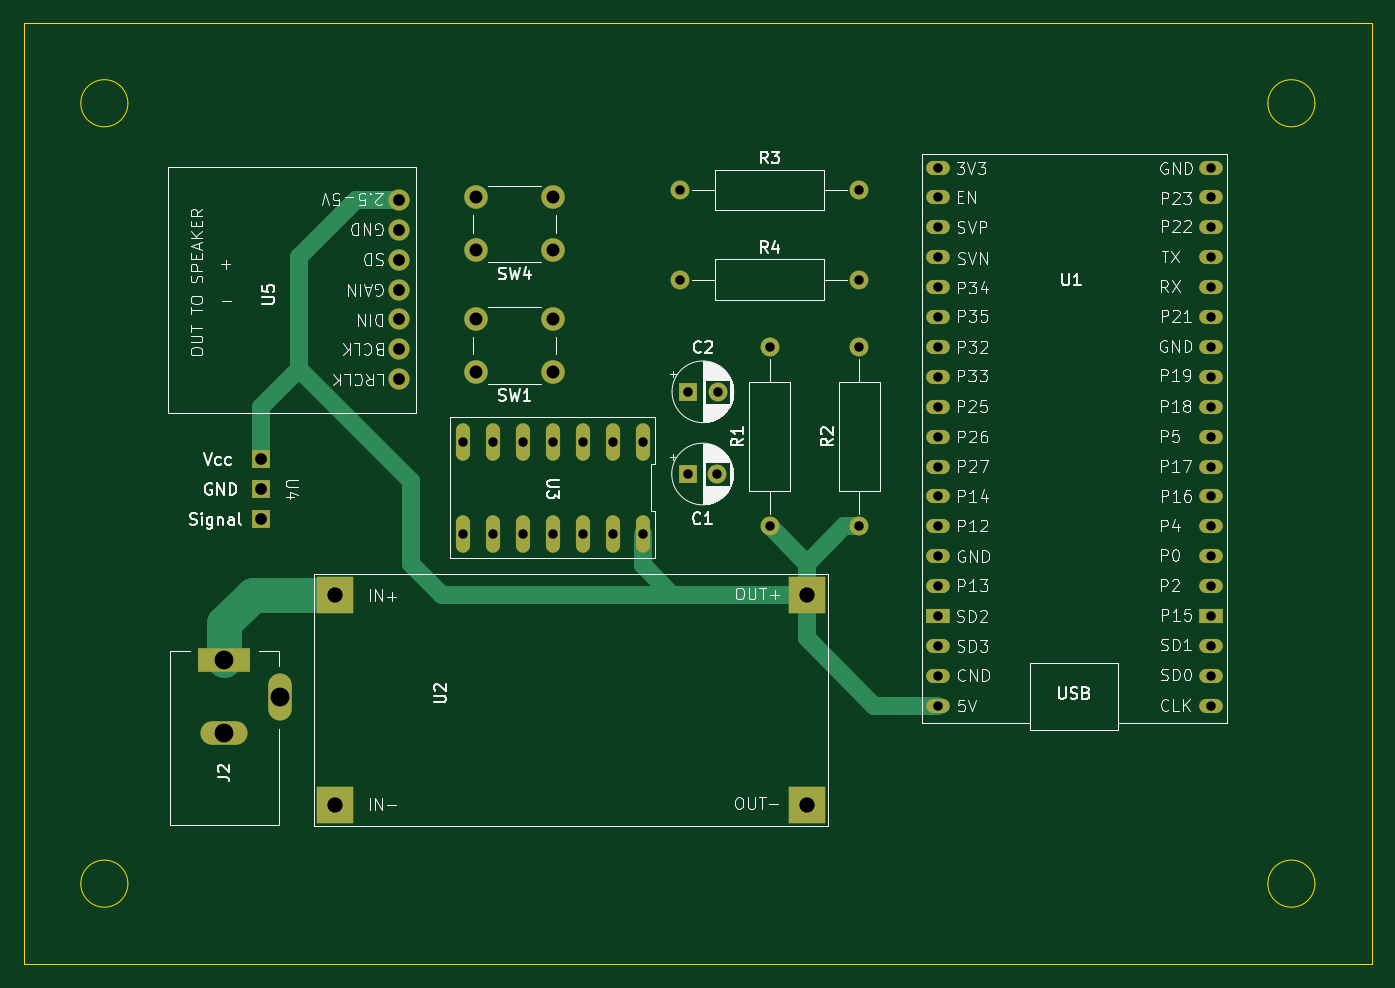
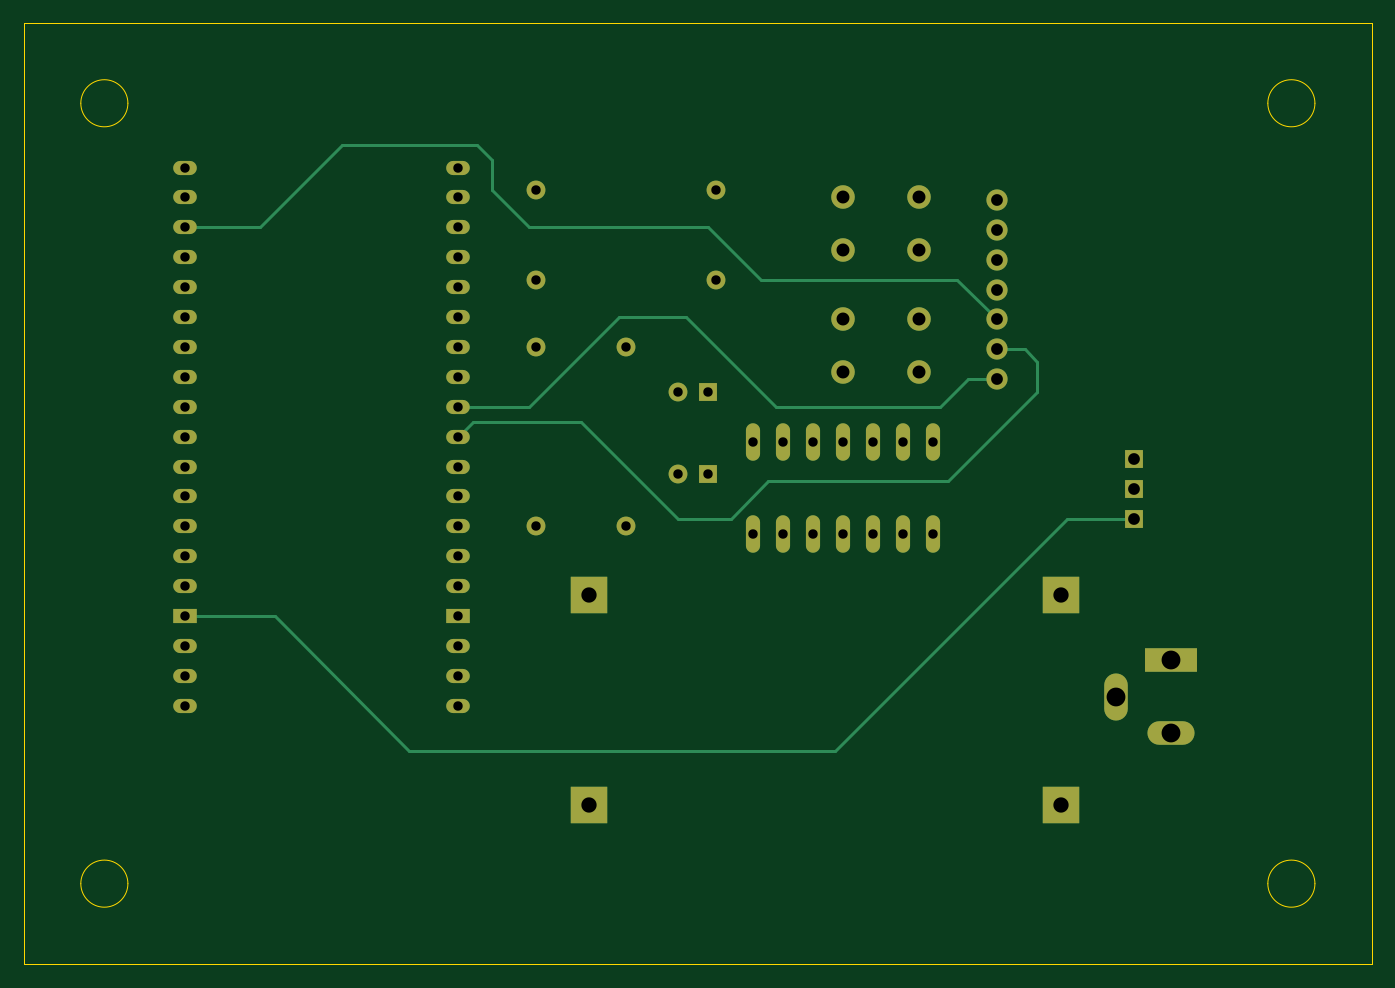
Circuit board: 11 layer files. Board 114.6 x 80.0 mm.
- bottom_copper: LED_Device-B_Cu.gbl (5574 bytes)
- bottom_mask: LED_Device-B_Mask.gbs (3215 bytes)
- paste: LED_Device-B_Paste.gbp (982 bytes)
- bottom_silk: LED_Device-B_Silkscreen.gbo (3225 bytes)
- outline: LED_Device-Edge_Cuts.gm1 (1253 bytes)
- top_copper: LED_Device-F_Cu.gtl (5268 bytes)
- top_mask: LED_Device-F_Mask.gts (3215 bytes)
- paste: LED_Device-F_Paste.gtp (489 bytes)
- top_silk: LED_Device-F_Silkscreen.gto (117626 bytes)
- drill: LED_Device-NPTH.drl (269 bytes)
- drill: LED_Device-PTH.drl (2066 bytes)

=== bottom_copper: LED_Device-B_Cu.gbl ===
G04 #@! TF.GenerationSoftware,KiCad,Pcbnew,8.0.1*
G04 #@! TF.CreationDate,2024-04-23T21:26:09-07:00*
G04 #@! TF.ProjectId,LED_Device,4c45445f-4465-4766-9963-652e6b696361,rev?*
G04 #@! TF.SameCoordinates,Original*
G04 #@! TF.FileFunction,Copper,L4,Bot*
G04 #@! TF.FilePolarity,Positive*
%FSLAX46Y46*%
G04 Gerber Fmt 4.6, Leading zero omitted, Abs format (unit mm)*
G04 Created by KiCad (PCBNEW 8.0.1) date 2024-04-23 21:26:09*
%MOMM*%
%LPD*%
G01*
G04 APERTURE LIST*
G04 #@! TA.AperFunction,ComponentPad*
%ADD10R,4.500000X2.000000*%
G04 #@! TD*
G04 #@! TA.AperFunction,ComponentPad*
%ADD11O,4.000000X2.000000*%
G04 #@! TD*
G04 #@! TA.AperFunction,ComponentPad*
%ADD12O,2.000000X4.000000*%
G04 #@! TD*
G04 #@! TA.AperFunction,ComponentPad*
%ADD13C,1.600000*%
G04 #@! TD*
G04 #@! TA.AperFunction,ComponentPad*
%ADD14O,1.600000X1.600000*%
G04 #@! TD*
G04 #@! TA.AperFunction,ComponentPad*
%ADD15C,2.000000*%
G04 #@! TD*
G04 #@! TA.AperFunction,ComponentPad*
%ADD16R,1.600000X1.600000*%
G04 #@! TD*
G04 #@! TA.AperFunction,ComponentPad*
%ADD17C,1.800000*%
G04 #@! TD*
G04 #@! TA.AperFunction,ComponentPad*
%ADD18O,2.000000X1.200000*%
G04 #@! TD*
G04 #@! TA.AperFunction,ComponentPad*
%ADD19R,2.000000X1.200000*%
G04 #@! TD*
G04 #@! TA.AperFunction,ComponentPad*
%ADD20O,1.200000X3.180000*%
G04 #@! TD*
G04 #@! TA.AperFunction,ComponentPad*
%ADD21R,3.100000X3.100000*%
G04 #@! TD*
G04 #@! TA.AperFunction,Conductor*
%ADD22C,0.254000*%
G04 #@! TD*
G04 APERTURE END LIST*
D10*
X105445000Y-126265000D03*
D11*
X105445000Y-132465000D03*
D12*
X110145000Y-129465000D03*
D13*
X144145000Y-86360000D03*
D14*
X159385000Y-86360000D03*
D15*
X133350000Y-91495000D03*
X126850000Y-91495000D03*
X133350000Y-86995000D03*
X126850000Y-86995000D03*
D13*
X159385000Y-114935000D03*
D14*
X159385000Y-99695000D03*
D16*
X144820000Y-110490000D03*
D13*
X147320000Y-110490000D03*
D17*
X120269000Y-102438200D03*
X120269000Y-99898200D03*
X120269000Y-97358200D03*
X120269000Y-94818200D03*
X120269000Y-92278200D03*
X120269000Y-89738200D03*
X120269000Y-87198200D03*
D16*
X108585000Y-109220000D03*
X108585000Y-111760000D03*
X108585000Y-114300000D03*
D15*
X133350000Y-101825000D03*
X126850000Y-101825000D03*
X133350000Y-97325000D03*
X126850000Y-97325000D03*
D13*
X144145000Y-93980000D03*
D14*
X159385000Y-93980000D03*
D18*
X166065200Y-84455000D03*
X166065200Y-86995000D03*
X166065200Y-89535000D03*
X166065200Y-92075000D03*
X166065200Y-94615000D03*
X166065200Y-97155000D03*
X166065200Y-99695000D03*
X166065200Y-102235000D03*
X166065200Y-104775000D03*
X166065200Y-107315000D03*
X166065200Y-109855000D03*
X166065200Y-112395000D03*
X166065200Y-114935000D03*
X166065200Y-117475000D03*
X166065200Y-120015000D03*
D19*
X166065200Y-122555000D03*
D18*
X166065200Y-125095000D03*
X166065200Y-127635000D03*
X166065200Y-130175000D03*
X189230000Y-84455000D03*
X189230000Y-86995000D03*
X189230000Y-89535000D03*
X189230000Y-92075000D03*
X189230000Y-94615000D03*
X189230000Y-97155000D03*
X189230000Y-99695000D03*
X189230000Y-102235000D03*
X189230000Y-104775000D03*
X189230000Y-107315000D03*
X189230000Y-109855000D03*
X189230000Y-112395000D03*
X189230000Y-114935000D03*
X189230000Y-117475000D03*
X189230000Y-120015000D03*
D19*
X189230000Y-122555000D03*
D18*
X189230000Y-125095000D03*
X189230000Y-127635000D03*
X189230000Y-130175000D03*
D16*
X144844888Y-103505000D03*
D13*
X147344888Y-103505000D03*
D20*
X140970000Y-107770000D03*
X138430000Y-107770000D03*
X135890000Y-107770000D03*
X133350000Y-107770000D03*
X130810000Y-107770000D03*
X128270000Y-107770000D03*
X125730000Y-107770000D03*
X125730000Y-115570000D03*
X128270000Y-115570000D03*
X130810000Y-115570000D03*
X133350000Y-115570000D03*
X135890000Y-115570000D03*
X138430000Y-115570000D03*
X140970000Y-115570000D03*
D13*
X151765000Y-114935000D03*
D14*
X151765000Y-99695000D03*
D21*
X114858800Y-120751600D03*
X114858800Y-138633200D03*
X154940000Y-120751600D03*
X154940000Y-138633200D03*
D22*
X139065000Y-104775000D02*
X125095000Y-104775000D01*
X146685000Y-97155000D02*
X139065000Y-104775000D01*
X166065200Y-104775000D02*
X160020000Y-104775000D01*
X122758200Y-102438200D02*
X120269000Y-102438200D01*
X152400000Y-97155000D02*
X146685000Y-97155000D01*
X125095000Y-104775000D02*
X122758200Y-102438200D01*
X160020000Y-104775000D02*
X152400000Y-97155000D01*
X155575000Y-106045000D02*
X164795200Y-106045000D01*
X124460000Y-111125000D02*
X139700000Y-111125000D01*
X139700000Y-111125000D02*
X142875000Y-114300000D01*
X164795200Y-106045000D02*
X166065200Y-107315000D01*
X142875000Y-114300000D02*
X147320000Y-114300000D01*
X117906800Y-99898200D02*
X116840000Y-100965000D01*
X120269000Y-99898200D02*
X117906800Y-99898200D01*
X147320000Y-114300000D02*
X155575000Y-106045000D01*
X116840000Y-103505000D02*
X124460000Y-111125000D01*
X116840000Y-100965000D02*
X116840000Y-103505000D01*
X182880000Y-89535000D02*
X189230000Y-89535000D01*
X140335000Y-93980000D02*
X144780000Y-89535000D01*
X163195000Y-83820000D02*
X164465000Y-82550000D01*
X160020000Y-89535000D02*
X163195000Y-86360000D01*
X144780000Y-89535000D02*
X160020000Y-89535000D01*
X123647200Y-93980000D02*
X140335000Y-93980000D01*
X164465000Y-82550000D02*
X175895000Y-82550000D01*
X120269000Y-97358200D02*
X123647200Y-93980000D01*
X163195000Y-86360000D02*
X163195000Y-83820000D01*
X175895000Y-82550000D02*
X182880000Y-89535000D01*
X133985000Y-133985000D02*
X135255000Y-133985000D01*
X170180000Y-133985000D02*
X181610000Y-122555000D01*
X114300000Y-114300000D02*
X133985000Y-133985000D01*
X135255000Y-133985000D02*
X170180000Y-133985000D01*
X181610000Y-122555000D02*
X189230000Y-122555000D01*
X108585000Y-114300000D02*
X114300000Y-114300000D01*
M02*

=== bottom_mask: LED_Device-B_Mask.gbs ===
G04 #@! TF.GenerationSoftware,KiCad,Pcbnew,8.0.1*
G04 #@! TF.CreationDate,2024-04-23T21:26:09-07:00*
G04 #@! TF.ProjectId,LED_Device,4c45445f-4465-4766-9963-652e6b696361,rev?*
G04 #@! TF.SameCoordinates,Original*
G04 #@! TF.FileFunction,Soldermask,Bot*
G04 #@! TF.FilePolarity,Negative*
%FSLAX46Y46*%
G04 Gerber Fmt 4.6, Leading zero omitted, Abs format (unit mm)*
G04 Created by KiCad (PCBNEW 8.0.1) date 2024-04-23 21:26:09*
%MOMM*%
%LPD*%
G01*
G04 APERTURE LIST*
%ADD10R,4.500000X2.000000*%
%ADD11O,4.000000X2.000000*%
%ADD12O,2.000000X4.000000*%
%ADD13C,1.600000*%
%ADD14O,1.600000X1.600000*%
%ADD15C,2.000000*%
%ADD16R,1.600000X1.600000*%
%ADD17C,1.800000*%
%ADD18O,2.000000X1.200000*%
%ADD19R,2.000000X1.200000*%
%ADD20O,1.200000X3.180000*%
%ADD21R,3.100000X3.100000*%
G04 APERTURE END LIST*
D10*
X105445000Y-126265000D03*
D11*
X105445000Y-132465000D03*
D12*
X110145000Y-129465000D03*
D13*
X144145000Y-86360000D03*
D14*
X159385000Y-86360000D03*
D15*
X133350000Y-91495000D03*
X126850000Y-91495000D03*
X133350000Y-86995000D03*
X126850000Y-86995000D03*
D13*
X159385000Y-114935000D03*
D14*
X159385000Y-99695000D03*
D16*
X144820000Y-110490000D03*
D13*
X147320000Y-110490000D03*
D17*
X120269000Y-102438200D03*
X120269000Y-99898200D03*
X120269000Y-97358200D03*
X120269000Y-94818200D03*
X120269000Y-92278200D03*
X120269000Y-89738200D03*
X120269000Y-87198200D03*
D16*
X108585000Y-109220000D03*
X108585000Y-111760000D03*
X108585000Y-114300000D03*
D15*
X133350000Y-101825000D03*
X126850000Y-101825000D03*
X133350000Y-97325000D03*
X126850000Y-97325000D03*
D13*
X144145000Y-93980000D03*
D14*
X159385000Y-93980000D03*
D18*
X166065200Y-84455000D03*
X166065200Y-86995000D03*
X166065200Y-89535000D03*
X166065200Y-92075000D03*
X166065200Y-94615000D03*
X166065200Y-97155000D03*
X166065200Y-99695000D03*
X166065200Y-102235000D03*
X166065200Y-104775000D03*
X166065200Y-107315000D03*
X166065200Y-109855000D03*
X166065200Y-112395000D03*
X166065200Y-114935000D03*
X166065200Y-117475000D03*
X166065200Y-120015000D03*
D19*
X166065200Y-122555000D03*
D18*
X166065200Y-125095000D03*
X166065200Y-127635000D03*
X166065200Y-130175000D03*
X189230000Y-84455000D03*
X189230000Y-86995000D03*
X189230000Y-89535000D03*
X189230000Y-92075000D03*
X189230000Y-94615000D03*
X189230000Y-97155000D03*
X189230000Y-99695000D03*
X189230000Y-102235000D03*
X189230000Y-104775000D03*
X189230000Y-107315000D03*
X189230000Y-109855000D03*
X189230000Y-112395000D03*
X189230000Y-114935000D03*
X189230000Y-117475000D03*
X189230000Y-120015000D03*
D19*
X189230000Y-122555000D03*
D18*
X189230000Y-125095000D03*
X189230000Y-127635000D03*
X189230000Y-130175000D03*
D16*
X144844888Y-103505000D03*
D13*
X147344888Y-103505000D03*
D20*
X140970000Y-107770000D03*
X138430000Y-107770000D03*
X135890000Y-107770000D03*
X133350000Y-107770000D03*
X130810000Y-107770000D03*
X128270000Y-107770000D03*
X125730000Y-107770000D03*
X125730000Y-115570000D03*
X128270000Y-115570000D03*
X130810000Y-115570000D03*
X133350000Y-115570000D03*
X135890000Y-115570000D03*
X138430000Y-115570000D03*
X140970000Y-115570000D03*
D13*
X151765000Y-114935000D03*
D14*
X151765000Y-99695000D03*
D21*
X114858800Y-120751600D03*
X114858800Y-138633200D03*
X154940000Y-120751600D03*
X154940000Y-138633200D03*
M02*

=== paste: LED_Device-B_Paste.gbp ===
G04 #@! TF.GenerationSoftware,KiCad,Pcbnew,8.0.1*
G04 #@! TF.CreationDate,2024-04-23T21:26:09-07:00*
G04 #@! TF.ProjectId,LED_Device,4c45445f-4465-4766-9963-652e6b696361,rev?*
G04 #@! TF.SameCoordinates,Original*
G04 #@! TF.FileFunction,Paste,Bot*
G04 #@! TF.FilePolarity,Positive*
%FSLAX46Y46*%
G04 Gerber Fmt 4.6, Leading zero omitted, Abs format (unit mm)*
G04 Created by KiCad (PCBNEW 8.0.1) date 2024-04-23 21:26:09*
%MOMM*%
%LPD*%
G01*
G04 APERTURE LIST*
%ADD10O,2.000000X1.200000*%
G04 APERTURE END LIST*
D10*
X166065200Y-84455000D03*
X166065200Y-89535000D03*
X166065200Y-94615000D03*
X166065200Y-99695000D03*
X166065200Y-104775000D03*
X166065200Y-109855000D03*
X166065200Y-114935000D03*
X166065200Y-120015000D03*
X166065200Y-127635000D03*
X189230000Y-84455000D03*
X189230000Y-89535000D03*
X189230000Y-94615000D03*
X189230000Y-99695000D03*
X189230000Y-104775000D03*
X189230000Y-109855000D03*
X189230000Y-114935000D03*
X189230000Y-120015000D03*
X189230000Y-127635000D03*
M02*

=== bottom_silk: LED_Device-B_Silkscreen.gbo ===
G04 #@! TF.GenerationSoftware,KiCad,Pcbnew,8.0.1*
G04 #@! TF.CreationDate,2024-04-23T21:26:09-07:00*
G04 #@! TF.ProjectId,LED_Device,4c45445f-4465-4766-9963-652e6b696361,rev?*
G04 #@! TF.SameCoordinates,Original*
G04 #@! TF.FileFunction,Legend,Bot*
G04 #@! TF.FilePolarity,Positive*
%FSLAX46Y46*%
G04 Gerber Fmt 4.6, Leading zero omitted, Abs format (unit mm)*
G04 Created by KiCad (PCBNEW 8.0.1) date 2024-04-23 21:26:09*
%MOMM*%
%LPD*%
G01*
G04 APERTURE LIST*
%ADD10R,4.500000X2.000000*%
%ADD11O,4.000000X2.000000*%
%ADD12O,2.000000X4.000000*%
%ADD13C,1.600000*%
%ADD14O,1.600000X1.600000*%
%ADD15C,2.000000*%
%ADD16R,1.600000X1.600000*%
%ADD17C,1.800000*%
%ADD18O,2.000000X1.200000*%
%ADD19R,2.000000X1.200000*%
%ADD20O,1.200000X3.180000*%
%ADD21R,3.100000X3.100000*%
G04 APERTURE END LIST*
%LPC*%
D10*
X105445000Y-126265000D03*
D11*
X105445000Y-132465000D03*
D12*
X110145000Y-129465000D03*
D13*
X144145000Y-86360000D03*
D14*
X159385000Y-86360000D03*
D15*
X133350000Y-91495000D03*
X126850000Y-91495000D03*
X133350000Y-86995000D03*
X126850000Y-86995000D03*
D13*
X159385000Y-114935000D03*
D14*
X159385000Y-99695000D03*
D16*
X144820000Y-110490000D03*
D13*
X147320000Y-110490000D03*
D17*
X120269000Y-102438200D03*
X120269000Y-99898200D03*
X120269000Y-97358200D03*
X120269000Y-94818200D03*
X120269000Y-92278200D03*
X120269000Y-89738200D03*
X120269000Y-87198200D03*
D16*
X108585000Y-109220000D03*
X108585000Y-111760000D03*
X108585000Y-114300000D03*
D15*
X133350000Y-101825000D03*
X126850000Y-101825000D03*
X133350000Y-97325000D03*
X126850000Y-97325000D03*
D13*
X144145000Y-93980000D03*
D14*
X159385000Y-93980000D03*
D18*
X166065200Y-84455000D03*
X166065200Y-86995000D03*
X166065200Y-89535000D03*
X166065200Y-92075000D03*
X166065200Y-94615000D03*
X166065200Y-97155000D03*
X166065200Y-99695000D03*
X166065200Y-102235000D03*
X166065200Y-104775000D03*
X166065200Y-107315000D03*
X166065200Y-109855000D03*
X166065200Y-112395000D03*
X166065200Y-114935000D03*
X166065200Y-117475000D03*
X166065200Y-120015000D03*
D19*
X166065200Y-122555000D03*
D18*
X166065200Y-125095000D03*
X166065200Y-127635000D03*
X166065200Y-130175000D03*
X189230000Y-84455000D03*
X189230000Y-86995000D03*
X189230000Y-89535000D03*
X189230000Y-92075000D03*
X189230000Y-94615000D03*
X189230000Y-97155000D03*
X189230000Y-99695000D03*
X189230000Y-102235000D03*
X189230000Y-104775000D03*
X189230000Y-107315000D03*
X189230000Y-109855000D03*
X189230000Y-112395000D03*
X189230000Y-114935000D03*
X189230000Y-117475000D03*
X189230000Y-120015000D03*
D19*
X189230000Y-122555000D03*
D18*
X189230000Y-125095000D03*
X189230000Y-127635000D03*
X189230000Y-130175000D03*
D16*
X144844888Y-103505000D03*
D13*
X147344888Y-103505000D03*
D20*
X140970000Y-107770000D03*
X138430000Y-107770000D03*
X135890000Y-107770000D03*
X133350000Y-107770000D03*
X130810000Y-107770000D03*
X128270000Y-107770000D03*
X125730000Y-107770000D03*
X125730000Y-115570000D03*
X128270000Y-115570000D03*
X130810000Y-115570000D03*
X133350000Y-115570000D03*
X135890000Y-115570000D03*
X138430000Y-115570000D03*
X140970000Y-115570000D03*
D13*
X151765000Y-114935000D03*
D14*
X151765000Y-99695000D03*
D21*
X114858800Y-120751600D03*
X114858800Y-138633200D03*
X154940000Y-120751600D03*
X154940000Y-138633200D03*
%LPD*%
M02*

=== outline: LED_Device-Edge_Cuts.gm1 ===
G04 #@! TF.GenerationSoftware,KiCad,Pcbnew,8.0.1*
G04 #@! TF.CreationDate,2024-04-23T21:26:09-07:00*
G04 #@! TF.ProjectId,LED_Device,4c45445f-4465-4766-9963-652e6b696361,rev?*
G04 #@! TF.SameCoordinates,Original*
G04 #@! TF.FileFunction,Profile,NP*
%FSLAX46Y46*%
G04 Gerber Fmt 4.6, Leading zero omitted, Abs format (unit mm)*
G04 Created by KiCad (PCBNEW 8.0.1) date 2024-04-23 21:26:09*
%MOMM*%
%LPD*%
G01*
G04 APERTURE LIST*
G04 #@! TA.AperFunction,Profile*
%ADD10C,0.100000*%
G04 #@! TD*
G04 APERTURE END LIST*
D10*
X198088000Y-78994000D02*
G75*
G02*
X194088000Y-78994000I-2000000J0D01*
G01*
X194088000Y-78994000D02*
G75*
G02*
X198088000Y-78994000I2000000J0D01*
G01*
X97250000Y-78994000D02*
G75*
G02*
X93250000Y-78994000I-2000000J0D01*
G01*
X93250000Y-78994000D02*
G75*
G02*
X97250000Y-78994000I2000000J0D01*
G01*
X88392000Y-72136000D02*
X202946000Y-72136000D01*
X202946000Y-152146000D01*
X88392000Y-152146000D01*
X88392000Y-72136000D01*
X97250000Y-145288000D02*
G75*
G02*
X93250000Y-145288000I-2000000J0D01*
G01*
X93250000Y-145288000D02*
G75*
G02*
X97250000Y-145288000I2000000J0D01*
G01*
X198088000Y-145288000D02*
G75*
G02*
X194088000Y-145288000I-2000000J0D01*
G01*
X194088000Y-145288000D02*
G75*
G02*
X198088000Y-145288000I2000000J0D01*
G01*
M02*

=== top_copper: LED_Device-F_Cu.gtl ===
G04 #@! TF.GenerationSoftware,KiCad,Pcbnew,8.0.1*
G04 #@! TF.CreationDate,2024-04-23T21:26:09-07:00*
G04 #@! TF.ProjectId,LED_Device,4c45445f-4465-4766-9963-652e6b696361,rev?*
G04 #@! TF.SameCoordinates,Original*
G04 #@! TF.FileFunction,Copper,L1,Top*
G04 #@! TF.FilePolarity,Positive*
%FSLAX46Y46*%
G04 Gerber Fmt 4.6, Leading zero omitted, Abs format (unit mm)*
G04 Created by KiCad (PCBNEW 8.0.1) date 2024-04-23 21:26:09*
%MOMM*%
%LPD*%
G01*
G04 APERTURE LIST*
G04 #@! TA.AperFunction,ComponentPad*
%ADD10R,4.500000X2.000000*%
G04 #@! TD*
G04 #@! TA.AperFunction,ComponentPad*
%ADD11O,4.000000X2.000000*%
G04 #@! TD*
G04 #@! TA.AperFunction,ComponentPad*
%ADD12O,2.000000X4.000000*%
G04 #@! TD*
G04 #@! TA.AperFunction,ComponentPad*
%ADD13C,1.600000*%
G04 #@! TD*
G04 #@! TA.AperFunction,ComponentPad*
%ADD14O,1.600000X1.600000*%
G04 #@! TD*
G04 #@! TA.AperFunction,ComponentPad*
%ADD15C,2.000000*%
G04 #@! TD*
G04 #@! TA.AperFunction,ComponentPad*
%ADD16R,1.600000X1.600000*%
G04 #@! TD*
G04 #@! TA.AperFunction,ComponentPad*
%ADD17C,1.800000*%
G04 #@! TD*
G04 #@! TA.AperFunction,ComponentPad*
%ADD18O,2.000000X1.200000*%
G04 #@! TD*
G04 #@! TA.AperFunction,ComponentPad*
%ADD19R,2.000000X1.200000*%
G04 #@! TD*
G04 #@! TA.AperFunction,ComponentPad*
%ADD20O,1.200000X3.180000*%
G04 #@! TD*
G04 #@! TA.AperFunction,ComponentPad*
%ADD21R,3.100000X3.100000*%
G04 #@! TD*
G04 #@! TA.AperFunction,Conductor*
%ADD22C,3.000000*%
G04 #@! TD*
G04 #@! TA.AperFunction,Conductor*
%ADD23C,1.500000*%
G04 #@! TD*
G04 #@! TA.AperFunction,Conductor*
%ADD24C,0.254000*%
G04 #@! TD*
G04 APERTURE END LIST*
D10*
X105445000Y-126265000D03*
D11*
X105445000Y-132465000D03*
D12*
X110145000Y-129465000D03*
D13*
X144145000Y-86360000D03*
D14*
X159385000Y-86360000D03*
D15*
X133350000Y-91495000D03*
X126850000Y-91495000D03*
X133350000Y-86995000D03*
X126850000Y-86995000D03*
D13*
X159385000Y-114935000D03*
D14*
X159385000Y-99695000D03*
D16*
X144820000Y-110490000D03*
D13*
X147320000Y-110490000D03*
D17*
X120269000Y-102438200D03*
X120269000Y-99898200D03*
X120269000Y-97358200D03*
X120269000Y-94818200D03*
X120269000Y-92278200D03*
X120269000Y-89738200D03*
X120269000Y-87198200D03*
D16*
X108585000Y-109220000D03*
X108585000Y-111760000D03*
X108585000Y-114300000D03*
D15*
X133350000Y-101825000D03*
X126850000Y-101825000D03*
X133350000Y-97325000D03*
X126850000Y-97325000D03*
D13*
X144145000Y-93980000D03*
D14*
X159385000Y-93980000D03*
D18*
X166065200Y-84455000D03*
X166065200Y-86995000D03*
X166065200Y-89535000D03*
X166065200Y-92075000D03*
X166065200Y-94615000D03*
X166065200Y-97155000D03*
X166065200Y-99695000D03*
X166065200Y-102235000D03*
X166065200Y-104775000D03*
X166065200Y-107315000D03*
X166065200Y-109855000D03*
X166065200Y-112395000D03*
X166065200Y-114935000D03*
X166065200Y-117475000D03*
X166065200Y-120015000D03*
D19*
X166065200Y-122555000D03*
D18*
X166065200Y-125095000D03*
X166065200Y-127635000D03*
X166065200Y-130175000D03*
X189230000Y-84455000D03*
X189230000Y-86995000D03*
X189230000Y-89535000D03*
X189230000Y-92075000D03*
X189230000Y-94615000D03*
X189230000Y-97155000D03*
X189230000Y-99695000D03*
X189230000Y-102235000D03*
X189230000Y-104775000D03*
X189230000Y-107315000D03*
X189230000Y-109855000D03*
X189230000Y-112395000D03*
X189230000Y-114935000D03*
X189230000Y-117475000D03*
X189230000Y-120015000D03*
D19*
X189230000Y-122555000D03*
D18*
X189230000Y-125095000D03*
X189230000Y-127635000D03*
X189230000Y-130175000D03*
D16*
X144844888Y-103505000D03*
D13*
X147344888Y-103505000D03*
D20*
X140970000Y-107770000D03*
X138430000Y-107770000D03*
X135890000Y-107770000D03*
X133350000Y-107770000D03*
X130810000Y-107770000D03*
X128270000Y-107770000D03*
X125730000Y-107770000D03*
X125730000Y-115570000D03*
X128270000Y-115570000D03*
X130810000Y-115570000D03*
X133350000Y-115570000D03*
X135890000Y-115570000D03*
X138430000Y-115570000D03*
X140970000Y-115570000D03*
D13*
X151765000Y-114935000D03*
D14*
X151765000Y-99695000D03*
D21*
X114858800Y-120751600D03*
X114858800Y-138633200D03*
X154940000Y-120751600D03*
X154940000Y-138633200D03*
D22*
X105445000Y-123155000D02*
X107848400Y-120751600D01*
X107848400Y-120751600D02*
X114858800Y-120751600D01*
X105445000Y-126265000D02*
X105445000Y-123155000D01*
D23*
X154940000Y-120751600D02*
X154940000Y-124460000D01*
X154940000Y-118110000D02*
X158115000Y-114935000D01*
X143510000Y-120751600D02*
X123926600Y-120751600D01*
X158115000Y-114935000D02*
X159385000Y-114935000D01*
X111760000Y-101600000D02*
X108585000Y-104775000D01*
X160655000Y-130175000D02*
X166065200Y-130175000D01*
X154940000Y-124460000D02*
X160655000Y-130175000D01*
X154940000Y-120751600D02*
X154940000Y-118110000D01*
X143510000Y-120751600D02*
X140970000Y-118211600D01*
X108585000Y-104775000D02*
X108585000Y-109220000D01*
X121285000Y-118110000D02*
X121285000Y-111125000D01*
X154940000Y-120751600D02*
X148590000Y-120751600D01*
X111760000Y-92075000D02*
X116636800Y-87198200D01*
X116636800Y-87198200D02*
X120269000Y-87198200D01*
X148590000Y-120751600D02*
X143510000Y-120751600D01*
X111760000Y-101600000D02*
X111760000Y-92075000D01*
X154940000Y-118110000D02*
X151765000Y-114935000D01*
X140970000Y-118211600D02*
X140970000Y-115570000D01*
X123926600Y-120751600D02*
X121285000Y-118110000D01*
X121285000Y-111125000D02*
X111760000Y-101600000D01*
D24*
X133350000Y-91263800D02*
X133350000Y-91495000D01*
M02*

=== top_mask: LED_Device-F_Mask.gts ===
G04 #@! TF.GenerationSoftware,KiCad,Pcbnew,8.0.1*
G04 #@! TF.CreationDate,2024-04-23T21:26:09-07:00*
G04 #@! TF.ProjectId,LED_Device,4c45445f-4465-4766-9963-652e6b696361,rev?*
G04 #@! TF.SameCoordinates,Original*
G04 #@! TF.FileFunction,Soldermask,Top*
G04 #@! TF.FilePolarity,Negative*
%FSLAX46Y46*%
G04 Gerber Fmt 4.6, Leading zero omitted, Abs format (unit mm)*
G04 Created by KiCad (PCBNEW 8.0.1) date 2024-04-23 21:26:09*
%MOMM*%
%LPD*%
G01*
G04 APERTURE LIST*
%ADD10R,4.500000X2.000000*%
%ADD11O,4.000000X2.000000*%
%ADD12O,2.000000X4.000000*%
%ADD13C,1.600000*%
%ADD14O,1.600000X1.600000*%
%ADD15C,2.000000*%
%ADD16R,1.600000X1.600000*%
%ADD17C,1.800000*%
%ADD18O,2.000000X1.200000*%
%ADD19R,2.000000X1.200000*%
%ADD20O,1.200000X3.180000*%
%ADD21R,3.100000X3.100000*%
G04 APERTURE END LIST*
D10*
X105445000Y-126265000D03*
D11*
X105445000Y-132465000D03*
D12*
X110145000Y-129465000D03*
D13*
X144145000Y-86360000D03*
D14*
X159385000Y-86360000D03*
D15*
X133350000Y-91495000D03*
X126850000Y-91495000D03*
X133350000Y-86995000D03*
X126850000Y-86995000D03*
D13*
X159385000Y-114935000D03*
D14*
X159385000Y-99695000D03*
D16*
X144820000Y-110490000D03*
D13*
X147320000Y-110490000D03*
D17*
X120269000Y-102438200D03*
X120269000Y-99898200D03*
X120269000Y-97358200D03*
X120269000Y-94818200D03*
X120269000Y-92278200D03*
X120269000Y-89738200D03*
X120269000Y-87198200D03*
D16*
X108585000Y-109220000D03*
X108585000Y-111760000D03*
X108585000Y-114300000D03*
D15*
X133350000Y-101825000D03*
X126850000Y-101825000D03*
X133350000Y-97325000D03*
X126850000Y-97325000D03*
D13*
X144145000Y-93980000D03*
D14*
X159385000Y-93980000D03*
D18*
X166065200Y-84455000D03*
X166065200Y-86995000D03*
X166065200Y-89535000D03*
X166065200Y-92075000D03*
X166065200Y-94615000D03*
X166065200Y-97155000D03*
X166065200Y-99695000D03*
X166065200Y-102235000D03*
X166065200Y-104775000D03*
X166065200Y-107315000D03*
X166065200Y-109855000D03*
X166065200Y-112395000D03*
X166065200Y-114935000D03*
X166065200Y-117475000D03*
X166065200Y-120015000D03*
D19*
X166065200Y-122555000D03*
D18*
X166065200Y-125095000D03*
X166065200Y-127635000D03*
X166065200Y-130175000D03*
X189230000Y-84455000D03*
X189230000Y-86995000D03*
X189230000Y-89535000D03*
X189230000Y-92075000D03*
X189230000Y-94615000D03*
X189230000Y-97155000D03*
X189230000Y-99695000D03*
X189230000Y-102235000D03*
X189230000Y-104775000D03*
X189230000Y-107315000D03*
X189230000Y-109855000D03*
X189230000Y-112395000D03*
X189230000Y-114935000D03*
X189230000Y-117475000D03*
X189230000Y-120015000D03*
D19*
X189230000Y-122555000D03*
D18*
X189230000Y-125095000D03*
X189230000Y-127635000D03*
X189230000Y-130175000D03*
D16*
X144844888Y-103505000D03*
D13*
X147344888Y-103505000D03*
D20*
X140970000Y-107770000D03*
X138430000Y-107770000D03*
X135890000Y-107770000D03*
X133350000Y-107770000D03*
X130810000Y-107770000D03*
X128270000Y-107770000D03*
X125730000Y-107770000D03*
X125730000Y-115570000D03*
X128270000Y-115570000D03*
X130810000Y-115570000D03*
X133350000Y-115570000D03*
X135890000Y-115570000D03*
X138430000Y-115570000D03*
X140970000Y-115570000D03*
D13*
X151765000Y-114935000D03*
D14*
X151765000Y-99695000D03*
D21*
X114858800Y-120751600D03*
X114858800Y-138633200D03*
X154940000Y-120751600D03*
X154940000Y-138633200D03*
M02*

=== paste: LED_Device-F_Paste.gtp ===
G04 #@! TF.GenerationSoftware,KiCad,Pcbnew,8.0.1*
G04 #@! TF.CreationDate,2024-04-23T21:26:09-07:00*
G04 #@! TF.ProjectId,LED_Device,4c45445f-4465-4766-9963-652e6b696361,rev?*
G04 #@! TF.SameCoordinates,Original*
G04 #@! TF.FileFunction,Paste,Top*
G04 #@! TF.FilePolarity,Positive*
%FSLAX46Y46*%
G04 Gerber Fmt 4.6, Leading zero omitted, Abs format (unit mm)*
G04 Created by KiCad (PCBNEW 8.0.1) date 2024-04-23 21:26:09*
%MOMM*%
%LPD*%
G01*
G04 APERTURE LIST*
G04 APERTURE END LIST*
M02*

=== top_silk: LED_Device-F_Silkscreen.gto (117626 bytes, source omitted) ===
=== drill: LED_Device-NPTH.drl ===
M48
; DRILL file {KiCad 8.0.1} date 2024-04-23T21:26:31-0700
; FORMAT={-:-/ absolute / metric / decimal}
; #@! TF.CreationDate,2024-04-23T21:26:31-07:00
; #@! TF.GenerationSoftware,Kicad,Pcbnew,8.0.1
; #@! TF.FileFunction,NonPlated,1,4,NPTH
FMAT,2
METRIC
%
G90
G05
M30

=== drill: LED_Device-PTH.drl ===
M48
; DRILL file {KiCad 8.0.1} date 2024-04-23T21:26:31-0700
; FORMAT={-:-/ absolute / metric / decimal}
; #@! TF.CreationDate,2024-04-23T21:26:31-07:00
; #@! TF.GenerationSoftware,Kicad,Pcbnew,8.0.1
; #@! TF.FileFunction,Plated,1,4,PTH
FMAT,2
METRIC
; #@! TA.AperFunction,Plated,PTH,ComponentDrill
T1C0.800
; #@! TA.AperFunction,Plated,PTH,ComponentDrill
T2C1.000
; #@! TA.AperFunction,Plated,PTH,ComponentDrill
T3C1.100
; #@! TA.AperFunction,Plated,PTH,ComponentDrill
T4C1.300
; #@! TA.AperFunction,Plated,PTH,ComponentDrill
T5C1.600
%
G90
G05
T1
X125.73Y-107.77
X125.73Y-115.57
X128.27Y-107.77
X128.27Y-115.57
X130.81Y-107.77
X130.81Y-115.57
X133.35Y-107.77
X133.35Y-115.57
X135.89Y-107.77
X135.89Y-115.57
X138.43Y-107.77
X138.43Y-115.57
X140.97Y-107.77
X140.97Y-115.57
X144.145Y-86.36
X144.145Y-93.98
X144.82Y-110.49
X144.845Y-103.505
X147.32Y-110.49
X147.345Y-103.505
X151.765Y-99.695
X151.765Y-114.935
X159.385Y-86.36
X159.385Y-93.98
X159.385Y-99.695
X159.385Y-114.935
X166.065Y-84.455
X166.065Y-86.995
X166.065Y-89.535
X166.065Y-92.075
X166.065Y-94.615
X166.065Y-97.155
X166.065Y-99.695
X166.065Y-102.235
X166.065Y-104.775
X166.065Y-107.315
X166.065Y-109.855
X166.065Y-112.395
X166.065Y-114.935
X166.065Y-117.475
X166.065Y-120.015
X166.065Y-122.555
X166.065Y-125.095
X166.065Y-127.635
X166.065Y-130.175
X189.23Y-84.455
X189.23Y-86.995
X189.23Y-89.535
X189.23Y-92.075
X189.23Y-94.615
X189.23Y-97.155
X189.23Y-99.695
X189.23Y-102.235
X189.23Y-104.775
X189.23Y-107.315
X189.23Y-109.855
X189.23Y-112.395
X189.23Y-114.935
X189.23Y-117.475
X189.23Y-120.015
X189.23Y-122.555
X189.23Y-125.095
X189.23Y-127.635
X189.23Y-130.175
T2
X108.585Y-109.22
X108.585Y-111.76
X108.585Y-114.3
X120.269Y-87.198
X120.269Y-89.738
X120.269Y-92.278
X120.269Y-94.818
X120.269Y-97.358
X120.269Y-99.898
X120.269Y-102.438
T3
X126.85Y-86.995
X126.85Y-91.495
X126.85Y-97.325
X126.85Y-101.825
X133.35Y-86.995
X133.35Y-91.495
X133.35Y-97.325
X133.35Y-101.825
T4
X114.859Y-120.752
X114.859Y-138.633
X154.94Y-120.752
X154.94Y-138.633
T5
X105.445Y-126.265
X105.445Y-132.465
X110.145Y-129.465
M30

